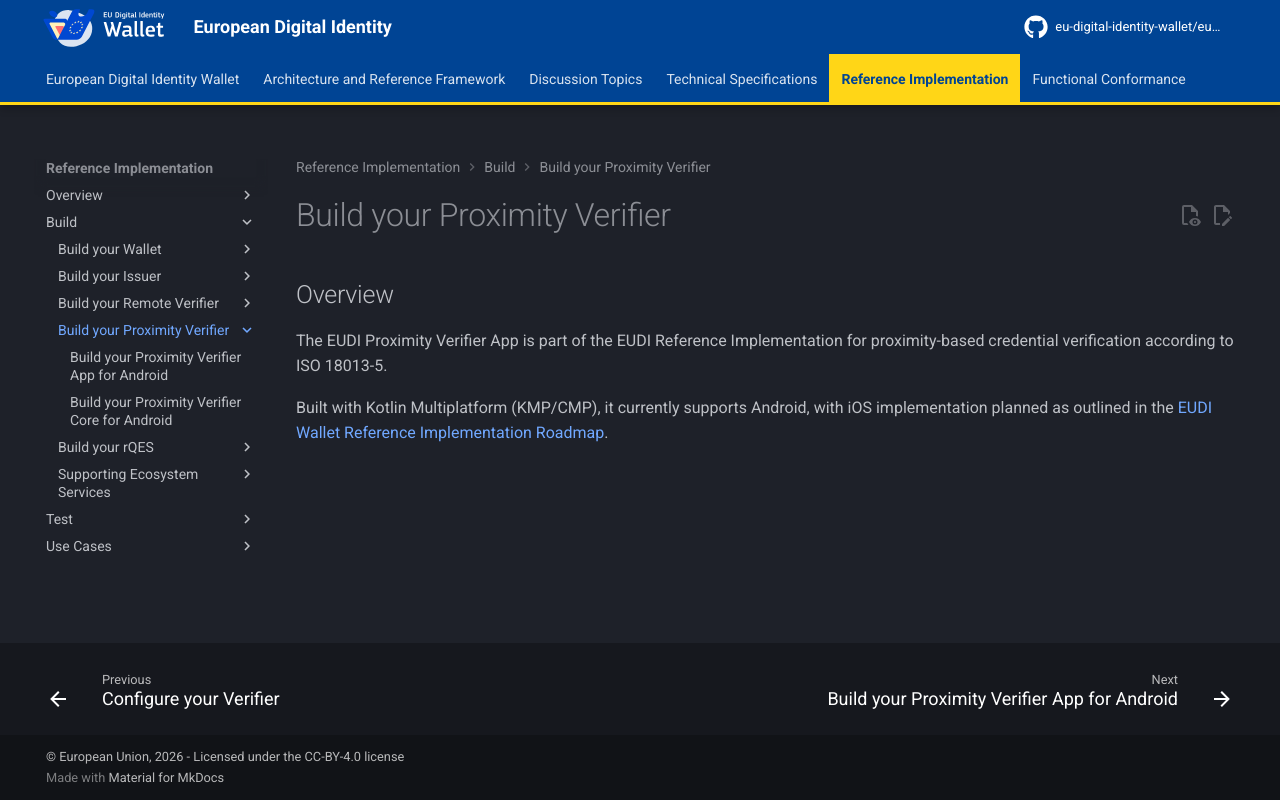

repository: eu-digital-identity-wallet/eudi-docs-site · page: latest/build/build-your-proximity-verifier/index.html · generator: mkdocs

# Build your Proximity Verifier

## Overview

The EUDI Proximity Verifier App is part of the EUDI Reference Implementation for proximity-based credential verification according to ISO 18013-5.
 
Built with Kotlin Multiplatform (KMP/CMP), it currently supports Android, with iOS implementation planned as outlined in the [EUDI Wallet Reference Implementation Roadmap](https://github.com/orgs/eu-digital-identity-wallet/projects/24){:target="_blank"}.
